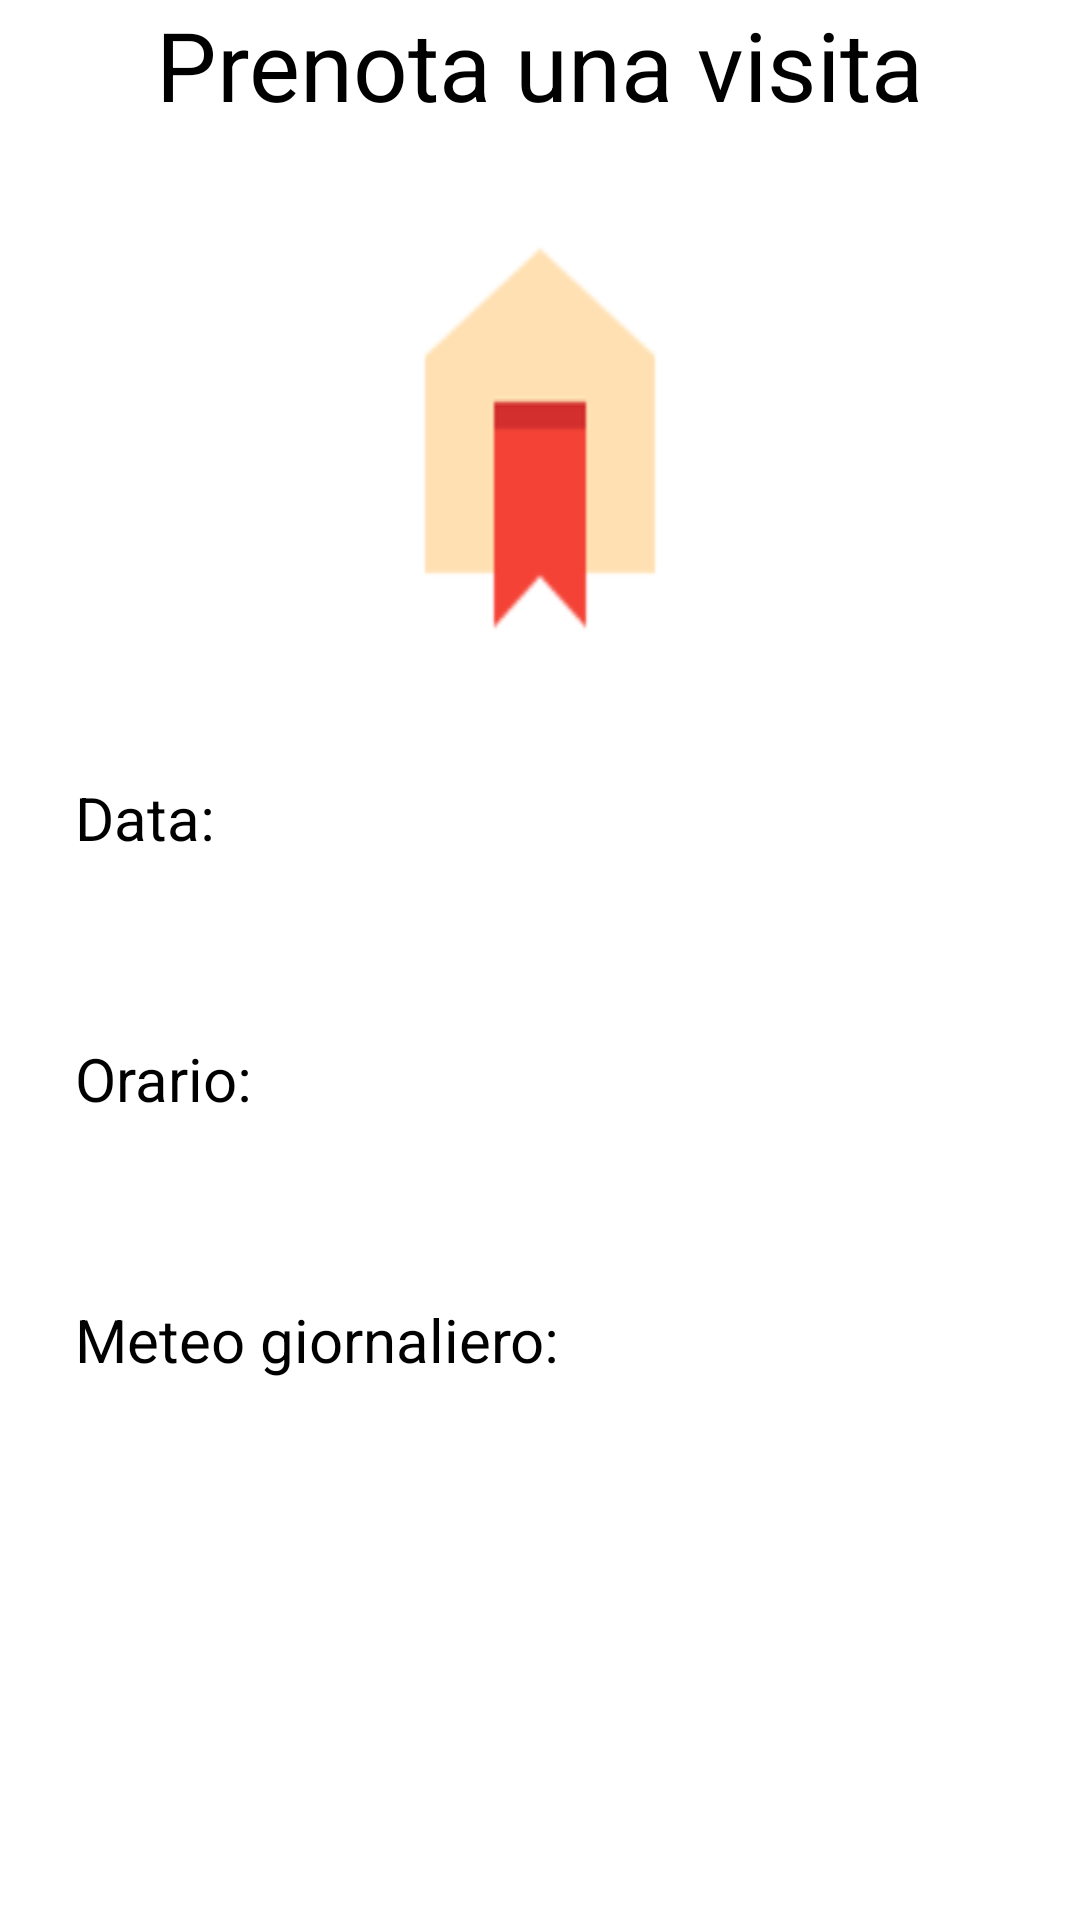

Here is an Android app screen rendered from its layout file. Give the layout XML and the strings, colors and styles it references.
<!-- AndroidManifest.xml: application theme Theme.DietiEstates25 -->
<!-- res/layout/fragment_reservation2.xml -->
<?xml version="1.0" encoding="utf-8"?>
<LinearLayout
        xmlns:android="http://schemas.android.com/apk/res/android"
        xmlns:tools="http://schemas.android.com/tools"
        android:layout_width="match_parent"
        android:layout_height="match_parent"
        android:orientation="vertical"
        tools:context=".view.fragment.Reservation2Fragment">

    <TextView
            android:id="@+id/reservation_title"
            android:textColor="#000000"
            android:textSize="32sp"
            android:layout_marginBottom="31dp"
            android:layout_height="wrap_content"
            android:layout_width="wrap_content"
            android:layout_gravity="center"
            android:text="@string/prenota_una_visita" />

    <ImageView
            android:id="@+id/reservation_image"
            android:layout_width="match_parent"
            android:layout_height="144dp"
            android:layout_marginBottom="41dp"
            android:layout_marginHorizontal="134dp"
            android:src="@drawable/reservation"
            android:scaleType="fitXY" />

    <LinearLayout
            android:id="@+id/date_section"
            android:layout_width="match_parent"
            android:layout_height="wrap_content"
            android:gravity="center_vertical"
            android:layout_marginBottom="60dp"
            android:layout_marginStart="25dp"
            android:layout_marginEnd="199dp"
            android:orientation="horizontal">

        <TextView
                android:id="@+id/date_label"
                android:textColor="#000000"
                android:textSize="20sp"
                android:layout_marginEnd="24dp"
                android:layout_height="wrap_content"
                android:layout_width="wrap_content"
                android:text="@string/data" />

        <TextView
                android:id="@+id/date_value"
                android:textColor="#000000"
                android:textSize="20sp"
                android:layout_height="wrap_content"
                android:layout_width="wrap_content"
                android:text="" />
    </LinearLayout>

    <LinearLayout
            android:id="@+id/time_section"
            android:layout_width="match_parent"
            android:layout_height="wrap_content"
            android:gravity="center_vertical"
            android:layout_marginBottom="60dp"
            android:layout_marginStart="25dp"
            android:layout_marginEnd="236dp"
            android:orientation="horizontal">

        <TextView
                android:id="@+id/time_label"
                android:textColor="#000000"
                android:textSize="20sp"
                android:layout_marginEnd="34dp"
                android:layout_height="wrap_content"
                android:layout_width="wrap_content"
                android:text="@string/orario" />

        <TextView
                android:id="@+id/time_value"
                android:textColor="#000000"
                android:textSize="20sp"
                android:layout_height="wrap_content"
                android:layout_width="wrap_content"
                android:text="" />
    </LinearLayout>

    <TextView
            android:id="@+id/weather_label"
            android:textColor="#000000"
            android:textSize="20sp"
            android:layout_marginBottom="42dp"
            android:layout_marginStart="25dp"
            android:layout_height="wrap_content"
            android:layout_width="wrap_content"
            android:text="@string/meteo_giornaliero" />

    <LinearLayout
            android:id="@+id/weather_card"
            android:layout_width="match_parent"
            android:layout_height="wrap_content"
            android:gravity="center"
            android:background="@drawable/card1"
            android:paddingVertical="28dp"
            android:layout_marginBottom="43dp"
            android:layout_marginHorizontal="24dp"
            android:elevation="3dp"
            android:orientation="horizontal">

        <ImageView
                android:id="@+id/weather_icon"
                android:layout_width="144dp"
                android:layout_height="144dp"
                android:layout_marginEnd="7dp"
                android:contentDescription="@string/weather_image"
                android:src="@drawable/sun"
                android:scaleType="fitXY" />

        <TextView
                android:id="@+id/weather_temperature"
                android:textColor="#000000"
                android:textSize="48sp"
                android:layout_height="wrap_content"
                android:layout_width="wrap_content"
                android:text="" />
    </LinearLayout>

    <LinearLayout
            android:id="@+id/confirm_button"
            android:layout_width="match_parent"
            android:layout_height="wrap_content"
            android:gravity="center_horizontal"
            android:background="@drawable/button_style1"
            android:paddingVertical="14dp"
            android:layout_marginHorizontal="24dp"
            android:clickable="true"
            android:focusable="true"
            android:orientation="vertical">

        <TextView
                android:id="@+id/confirm_button_text"
                android:textColor="#FFFFFF"
                android:textSize="16sp"
                android:layout_height="wrap_content"
                android:layout_width="wrap_content"
                android:text="@string/conferma" />
    </LinearLayout>
</LinearLayout>
<!-- resources referenced by this layout -->
<resources>
  <!-- drawable button_style1 (drawable) -->
  <?xml version="1.0" encoding="UTF-8"?>
  <shape
  	xmlns:android="http://schemas.android.com/apk/res/android">
  	<solid
  		android:color="#65558F"
  	/>
  	<stroke
  		android:color="#65558F"
  		android:width="1dp"
  	/>       
  	<corners
  		android:radius="8dp"
  	/>      
  </shape>
  <!-- drawable reservation: png bitmap (drawable, 2301 bytes) -->
  <string name="conferma">Conferma</string>
  <string name="data">Data:</string>
  <string name="meteo_giornaliero">Meteo giornaliero:</string>
  <string name="orario">Orario:</string>
  <string name="prenota_una_visita">Prenota una visita</string>
  <string name="weather_image">weather_image</string>
  <style name="Theme.DietiEstates25" parent="Theme.MaterialComponents.DayNight.DarkActionBar">
          
          <item name="colorPrimary">#65558F</item>
          <item name="colorPrimaryVariant">#65558F</item>
          <item name="colorOnPrimary">@color/white</item>
          
          <item name="colorSecondary">@color/teal_200</item>
          <item name="colorSecondaryVariant">@color/teal_700</item>
          <item name="colorOnSecondary">@color/black</item>
          
          <item name="android:statusBarColor">?attr/colorPrimaryVariant</item>
          
      </style>
  <!-- not gathered from this repository: default colours our renderer supplied (Android Studio template values) -->
  <color name="teal_200">#FF03DAC5</color>
  <color name="teal_700">#FF018786</color>
  <color name="black">#FF000000</color>
  <color name="white">#FFFFFFFF</color>
</resources>
